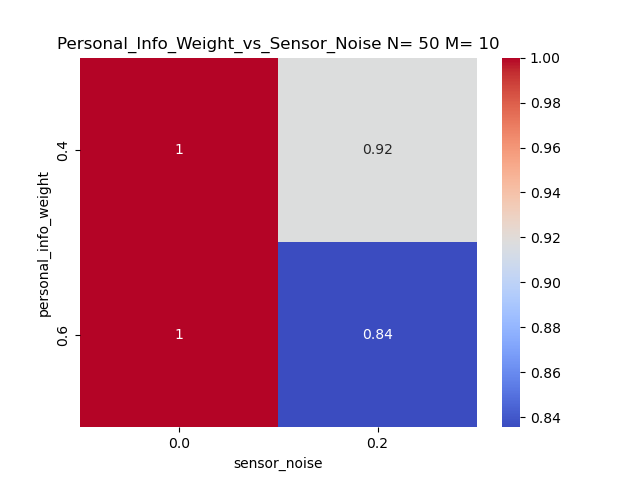

The table this chart was drawn from, first rows:
personal_info_weight, 0.0, 0.2
0.4, 0.9994, 0.9174
0.6, 1.0, 0.8356
